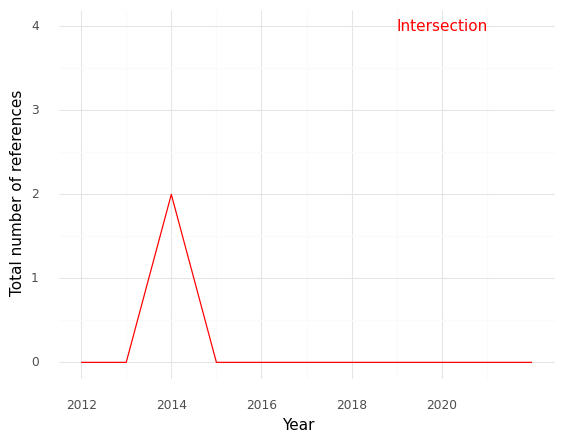

The table this chart was drawn from, first rows:
, Year, intersection
0, 2012, 0.0
1, 2013, 0.0
2, 2014, 2.0
3, 2015, 0.0
4, 2016, 0.0
5, 2017, 0.0
6, 2018, 0.0
7, 2022, 0.0
